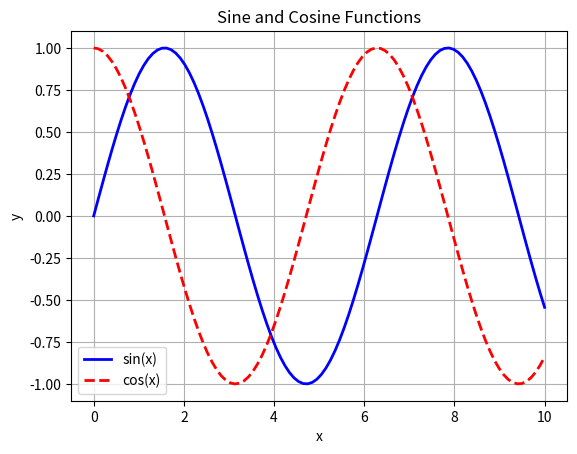
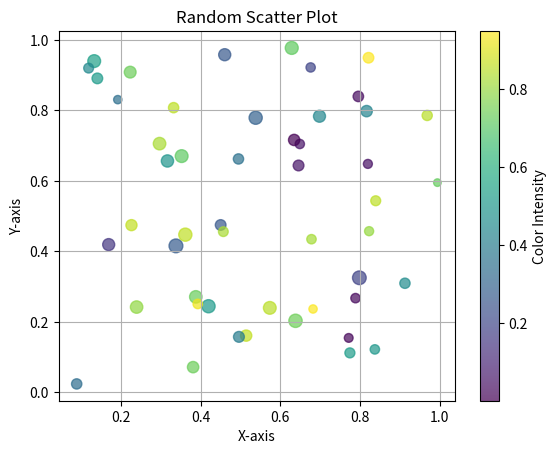
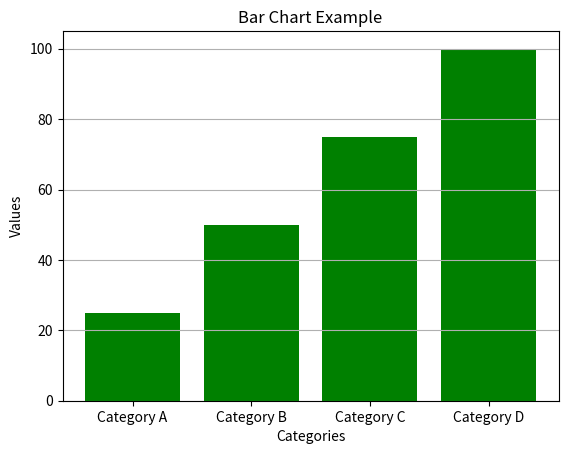
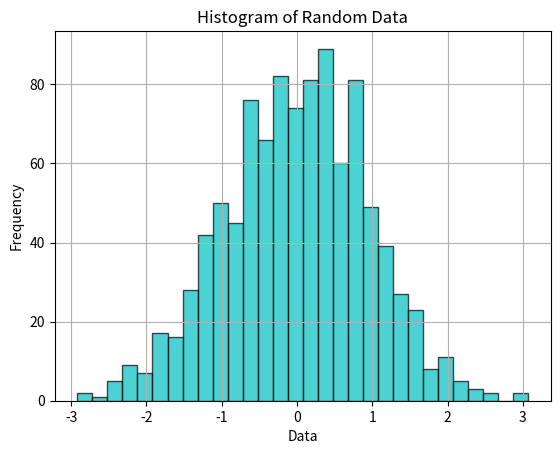
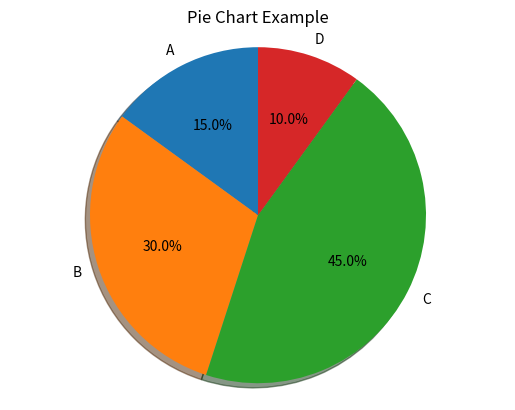

Generate these figures, in order, with matplotlib:
import matplotlib as mpl
import matplotlib.pyplot as plt
import numpy as np

# Generate data for visualization
x = np.linspace(0, 10, 100)
y1 = np.sin(x)
y2 = np.cos(x)

# Line plot
plt.figure()
plt.plot(x, y1, label="sin(x)", color='b', linestyle='-', linewidth=2)
plt.plot(x, y2, label="cos(x)", color='r', linestyle='--', linewidth=2)
plt.xlabel("x")
plt.ylabel("y")
plt.title("Sine and Cosine Functions")
plt.legend()
plt.grid(True)
plt.show()

# Scatter plot
x_data = np.random.rand(50)
y_data = np.random.rand(50)
sizes = np.random.randint(30, 100, size=50)
colors = np.random.rand(50)
plt.figure()
plt.scatter(x_data, y_data, s=sizes, c=colors, alpha=0.7)
plt.xlabel("X-axis")
plt.ylabel("Y-axis")
plt.title("Random Scatter Plot")
plt.colorbar(label="Color Intensity")
plt.grid(True)
plt.show()

# Bar chart
x_categories = ['Category A', 'Category B', 'Category C', 'Category D']
values = [25, 50, 75, 100]
plt.figure()
plt.bar(x_categories, values, color='g')
plt.xlabel("Categories")
plt.ylabel("Values")
plt.title("Bar Chart Example")
plt.grid(axis='y')
plt.show()

# Histogram
data = np.random.normal(0, 1, 1000)
plt.figure()
plt.hist(data, bins=30, edgecolor='black', color='c', alpha=0.7)
plt.xlabel("Data")
plt.ylabel("Frequency")
plt.title("Histogram of Random Data")
plt.grid(True)
plt.show()

# Pie chart
labels = ['A', 'B', 'C', 'D']
sizes = [15, 30, 45, 10]
plt.figure()
plt.pie(sizes, labels=labels, autopct='%1.1f%%', shadow=True, startangle=90)
plt.axis('equal')
plt.title("Pie Chart Example")
plt.show()
